Run: headless pygame with SDL's dummy video driver; simulated clock (each Clock.tick advances the game by its frame time, no real sleeping); random seed 0; keys injected as events and as key.get_pressed() state; mouse plan: one left click at the window centre at the start of phase 2, then a move to the lower-right quarter at the start of phase 3.
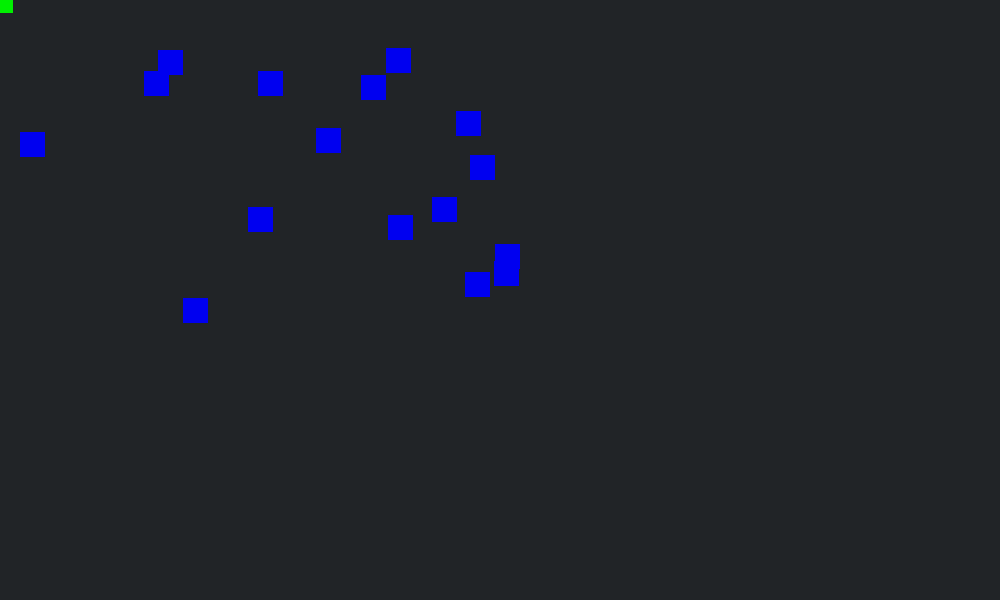
Frame 1 of 4 · flips 1–60 · no input
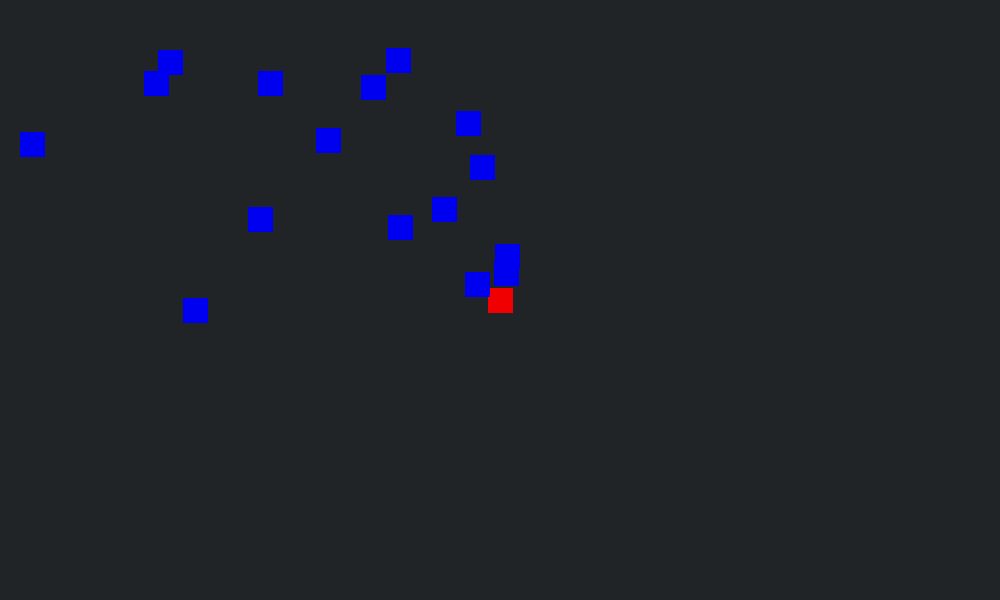
Frame 2 of 4 · flips 61–180 · clicked the window centre · tapped SPACE, RETURN · held RIGHT (→), D
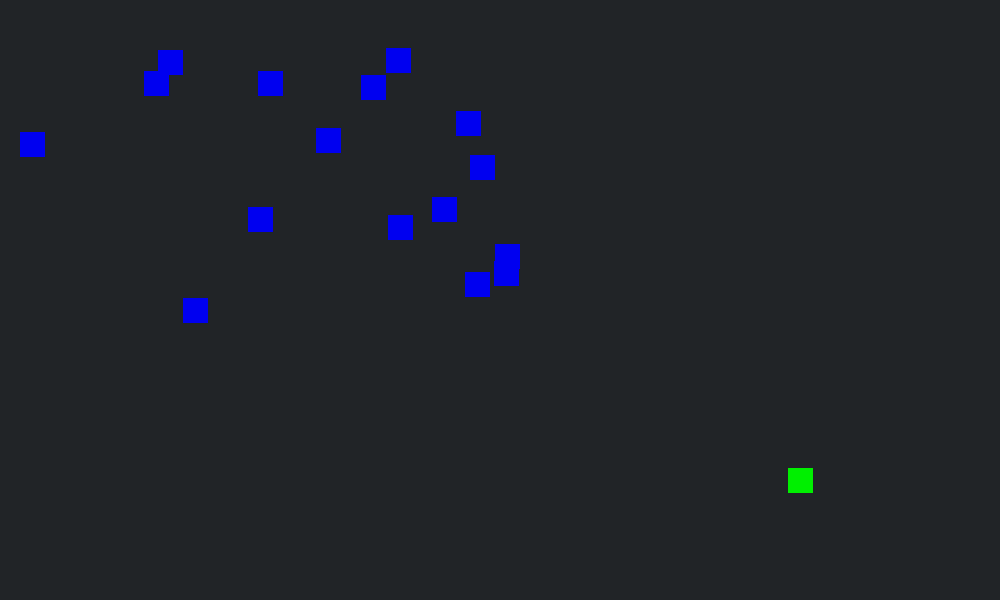
Frame 3 of 4 · flips 181–300 · moved the mouse to the lower-right quarter · held DOWN (↓), S
Frame 4 of 4 · flips 301–420 · held LEFT (←), A, UP (↑), W · screen unchanged from frame 3, image omitted

The pygame program that drew these frames:

import pygame as py
import random

py.init()

SCREEN_WIDTH = 1000
SCREEN_HEIGHT = 600

screen = py.display.set_mode((SCREEN_WIDTH, SCREEN_HEIGHT))
py.display.set_caption("Collision Testing")

rect1 = py.Rect(0, 0, 25, 25)

obstacles = []
for _ in range(16):
    obstacle_rect = py.Rect(random.randint(0, 500), random.randint(0, 300), 25, 25)
    obstacles.append(obstacle_rect)

BG = ('#212427')
GREEN = (0, 240, 0)
RED = (240, 0, 0)
BLUE = (0, 0, 240)

#Hide mouse cursor
py.mouse.set_visible(False)

run = True
while run:
    screen.fill(BG)

    #If statement to detect collision between two rectangles
    col = GREEN
    for obstacle in obstacles:
        if rect1.colliderect(obstacle):
            col = RED

    #if rect1.collidelist(obstacles) >= 0:
        #print(rect1.collidelist(obstacles))
        #col = RED

        #print the number that collided with in the list, different way of detecting collisions in a list without for loop

    pos = py.mouse.get_pos()
    rect1.center = pos

    py.draw.rect(screen, col, rect1)
    for obstacle in obstacles:
        py.draw.rect(screen, BLUE, obstacle)

    for event in py.event.get():
        if event.type == py.QUIT:
            run = False

    py.display.flip()

py.quit()
